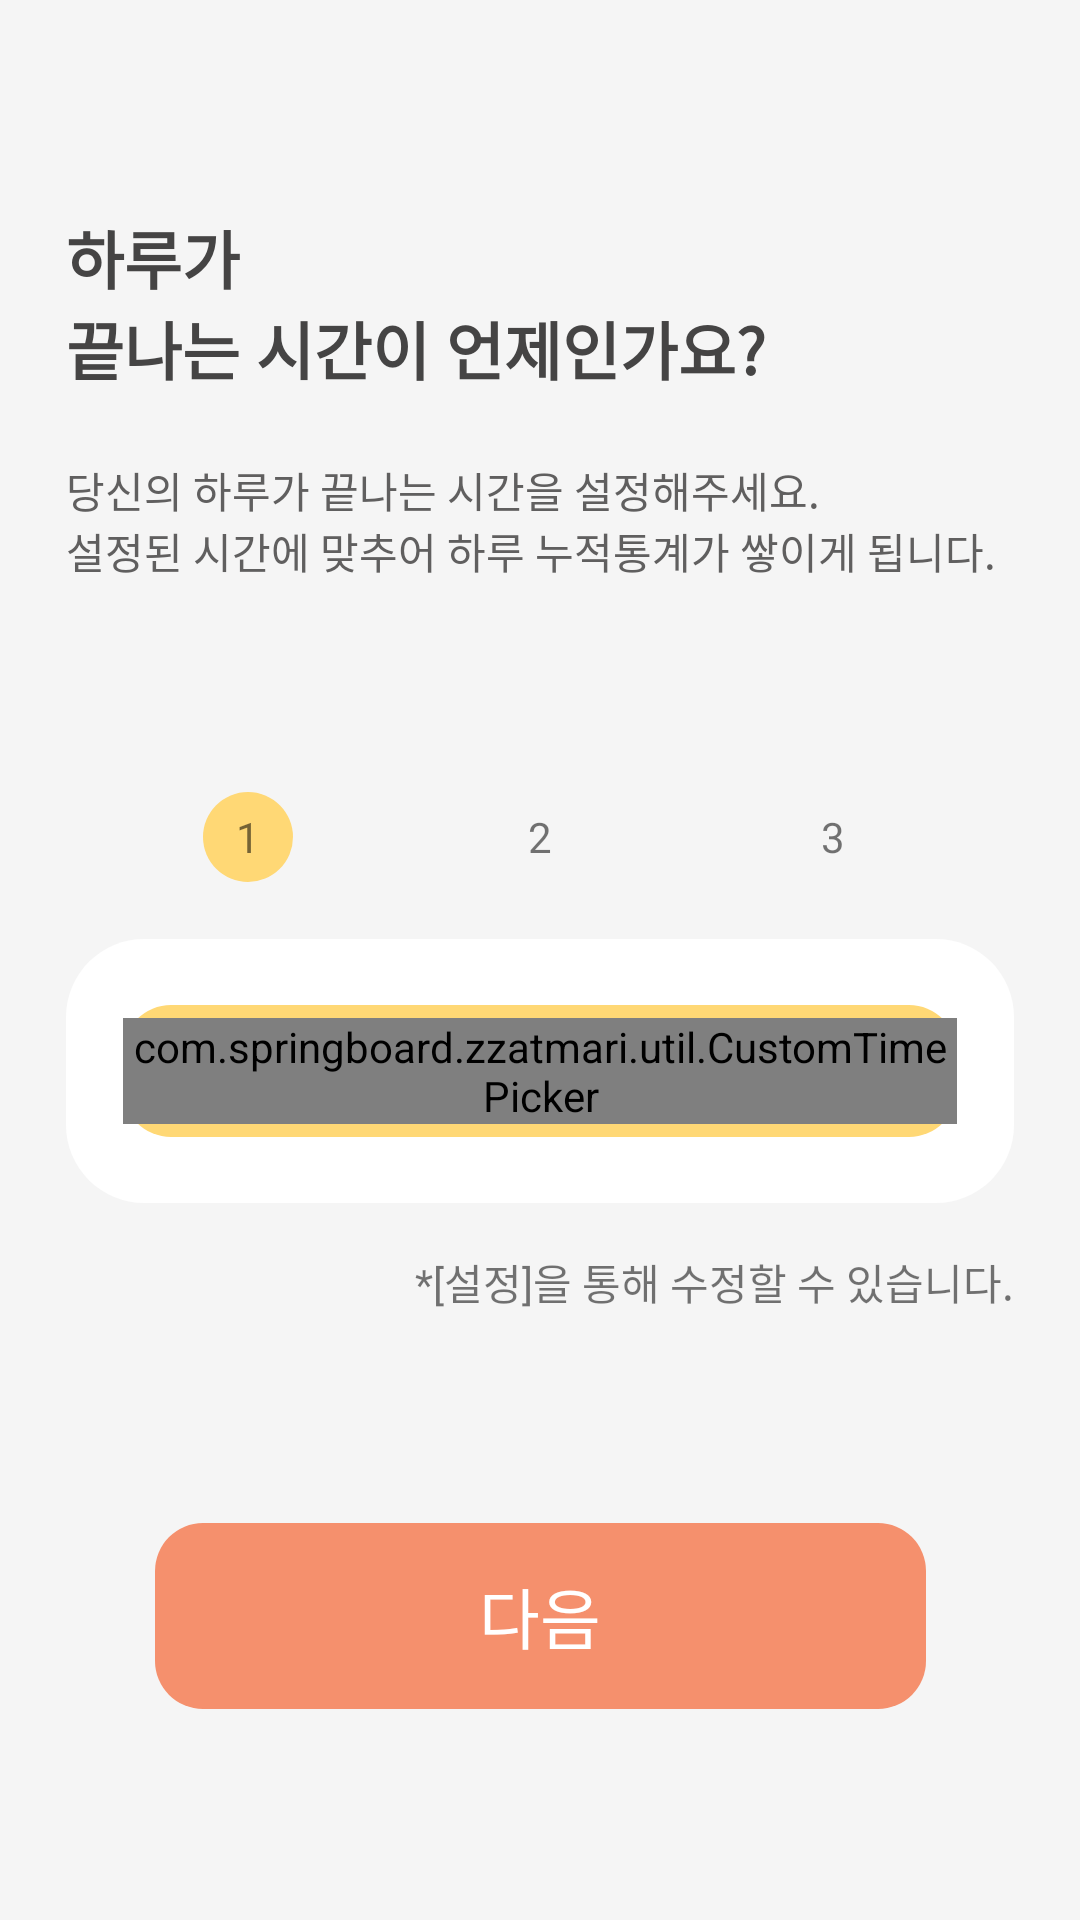

Write the Android layout XML for this screen, with the resource values it uses.
<!-- AndroidManifest.xml: application theme Theme.AppCompat.Light.NoActionBar -->
<!-- res/layout/acrivity_initial_start_time.xml -->
<?xml version="1.0" encoding="utf-8"?>
<androidx.constraintlayout.widget.ConstraintLayout xmlns:android="http://schemas.android.com/apk/res/android"
    android:layout_width="match_parent"
    android:layout_height="match_parent"
    android:background="@color/background"

    xmlns:app="http://schemas.android.com/apk/res-auto">
    <LinearLayout
        android:id="@+id/start_time_text_head_layout"
        android:layout_width="match_parent"
        android:layout_height="wrap_content"
        android:orientation="vertical"

        app:layout_constraintTop_toTopOf="parent"
        app:layout_constraintBottom_toTopOf="@id/start_time_picker_layout"
        >
        <TextView
            android:id="@+id/start_time_text_head1"
            android:layout_width="wrap_content"
            android:layout_height="wrap_content"
            android:textColor="@color/text_color_head"
            android:textSize="21sp"
            android:text="@string/start_text_head1"
            android:textStyle="bold"
            android:layout_marginStart="22dp"
            android:layout_marginEnd="22dp"
            />

        <TextView
            android:id="@+id/start_time_text_head2"
            android:layout_width="wrap_content"
            android:layout_height="wrap_content"
            android:textColor="@color/text_color_head2"
            android:layout_marginStart="22dp"
            android:layout_marginEnd="22dp"
            android:text="@string/start_text_head2"
            android:layout_marginTop="22dp"
            />

    </LinearLayout>

    <LinearLayout
        android:id="@+id/start_time_picker_layout"
        android:layout_width="match_parent"
        android:layout_height="wrap_content"
        android:orientation="vertical"
        app:layout_constraintTop_toBottomOf="@id/start_time_text_head_layout"
        app:layout_constraintBottom_toTopOf="@id/start_time_next_button"
        >
        <androidx.constraintlayout.widget.ConstraintLayout
            android:id="@+id/start_now_page_layout"
            android:layout_width="match_parent"
            android:layout_height="wrap_content"
            android:layout_marginBottom="19dp"
            >
            <TextView
                android:id="@+id/start_now_page_one"
                android:layout_width="30dp"
                android:layout_height="30dp"
                android:text="@string/one"
                android:background="@drawable/yellow_view_radious_100"
                android:textAlignment="center"
                android:gravity="center"
                app:layout_constraintStart_toStartOf="parent"
                app:layout_constraintEnd_toStartOf="@id/start_now_page_two"
                app:layout_constraintTop_toTopOf="parent"
                />
            <TextView
                android:id="@+id/start_now_page_two"
                android:layout_width="30dp"
                android:layout_height="30dp"
                android:text="@string/two"
                android:background="@drawable/white_view_radious_100"
                android:textAlignment="center"
                android:gravity="center"
                app:layout_constraintStart_toEndOf="@id/start_now_page_one"
                app:layout_constraintEnd_toStartOf="@id/start_now_page_three"
                app:layout_constraintTop_toTopOf="parent"/>
            <TextView
                android:id="@+id/start_now_page_three"
                android:layout_width="30dp"
                android:layout_height="30dp"
                android:text="@string/three"
                android:background="@drawable/white_view_radious_100"
                android:textAlignment="center"
                android:gravity="center"
                app:layout_constraintStart_toEndOf="@id/start_now_page_two"
                app:layout_constraintEnd_toEndOf="parent"
                app:layout_constraintTop_toTopOf="parent"
                />

        </androidx.constraintlayout.widget.ConstraintLayout>
        <FrameLayout
            android:id="@+id/start_time_frame_layout"
            android:layout_width="match_parent"
            android:layout_height="wrap_content"
            android:paddingVertical="22dp"
            app:layout_constraintTop_toBottomOf="@id/start_now_page_layout"
            android:background="@drawable/white_view_radius_26"
            android:paddingHorizontal="19dp"
            android:layout_marginEnd="22dp"
            android:layout_marginStart="22dp"
            android:layout_gravity="center"
            >
            <androidx.constraintlayout.widget.ConstraintLayout
                android:layout_width="match_parent"
                android:layout_height="match_parent"

                >
                <TextView
                    android:layout_width="match_parent"
                    android:layout_height="44dp"

                    app:layout_constraintTop_toTopOf="parent"
                    app:layout_constraintBottom_toBottomOf="parent"
                    app:layout_constraintEnd_toEndOf="parent"
                    app:layout_constraintStart_toStartOf="parent"
                    android:background="@drawable/yellow_view_radius_16"
                    />
            </androidx.constraintlayout.widget.ConstraintLayout>
            <com.springboard.zzatmari.util.CustomTimePicker
                android:id="@+id/start_time_picker"
                android:layout_width="match_parent"
                android:layout_height="wrap_content"
                android:timePickerMode="spinner"
                android:spinnersShown="false"
                android:layout_gravity="center"
                android:theme="@style/MyAppTheme.NumberPicker"
                />
        </FrameLayout>
        <TextView
            android:layout_width="wrap_content"
            android:layout_height="wrap_content"
            android:text="@string/can_change_at_setting"
            android:layout_gravity="end"
            android:layout_marginTop="16dp"
            android:layout_marginEnd="22dp"
            />

    </LinearLayout>


    <TextView
        android:id="@+id/start_time_next_button"
        android:layout_width="257dp"
        android:layout_height="62dp"
        android:text="@string/next"
        android:textSize="22sp"
        android:textColor="@color/white"
        android:gravity="center"
        app:layout_constraintStart_toStartOf="parent"
        app:layout_constraintEnd_toEndOf="parent"
        app:layout_constraintTop_toBottomOf="@id/start_time_picker_layout"
        app:layout_constraintBottom_toBottomOf="parent"
        android:background="@drawable/pink_view_radius_16"
        android:elevation="0dp"
        />
</androidx.constraintlayout.widget.ConstraintLayout>
<!-- resources referenced by this layout -->
<resources>
  <color name="background">#F5F5F5</color>
  <color name="text_color_head">#454444</color>
  <color name="text_color_head2">#605F5F</color>
  <color name="white">#FFFFFFFF</color>
  <!-- drawable pink_view_radius_16 (drawable) -->
  <?xml version="1.0" encoding="utf-8"?>
  <shape xmlns:android="http://schemas.android.com/apk/res/android"
      android:shape="rectangle">
      <solid android:color="@color/zzatrima_main_color_pink" />
      <corners
          android:bottomLeftRadius="16dp"
          android:bottomRightRadius="16dp"
          android:topLeftRadius="16dp"
          android:topRightRadius="16dp" />
  
  </shape>
  <!-- drawable white_view_radius_26 (drawable) -->
  <?xml version="1.0" encoding="utf-8"?>
  <shape xmlns:android="http://schemas.android.com/apk/res/android"
      android:shape="rectangle">
      <solid android:color="@color/white" />
      <corners
          android:bottomLeftRadius="26dp"
          android:bottomRightRadius="26dp"
          android:topLeftRadius="26dp"
          android:topRightRadius="26dp" />
  
  </shape>
  <!-- drawable yellow_view_radious_100 (drawable) -->
  <?xml version="1.0" encoding="utf-8"?>
  <shape xmlns:android="http://schemas.android.com/apk/res/android"
      android:shape="rectangle">
      <solid android:color="@color/zzatrima_main_color_yellow" />
      <corners
          android:bottomLeftRadius="100dp"
          android:bottomRightRadius="100dp"
          android:topLeftRadius="100dp"
          android:topRightRadius="100dp" />
  
  </shape>
  <!-- drawable yellow_view_radius_16 (drawable) -->
  <?xml version="1.0" encoding="utf-8"?>
  <shape xmlns:android="http://schemas.android.com/apk/res/android"
      android:shape="rectangle">
      <solid android:color="@color/zzatrima_main_color_yellow" />
      <corners
          android:bottomLeftRadius="16dp"
          android:bottomRightRadius="16dp"
          android:topLeftRadius="16dp"
          android:topRightRadius="16dp" />
  
  </shape>
  <string name="can_change_at_setting">*[설정]을 통해 수정할 수 있습니다.</string>
  <string name="next">다음</string>
  <string name="one">1</string>
  <string name="start_text_head1">하루가\n끝나는 시간이 언제인가요?</string>
  <string name="start_text_head2">당신의 하루가 끝나는 시간을 설정해주세요.\n설정된 시간에 맞추어 하루 누적통계가 쌓이게 됩니다.</string>
  <string name="three">3</string>
  <string name="two">2</string>
  <style name="MyAppTheme.NumberPicker" parent="MyAppTheme">
          <item name="android:colorControlNormal"> #FFFFFF </item>
      </style>
  <color name="zzatrima_main_color_pink">#F5906D</color>
  <color name="zzatrima_main_color_yellow">#FFD875</color>
  <style name="MyAppTheme" />
</resources>
